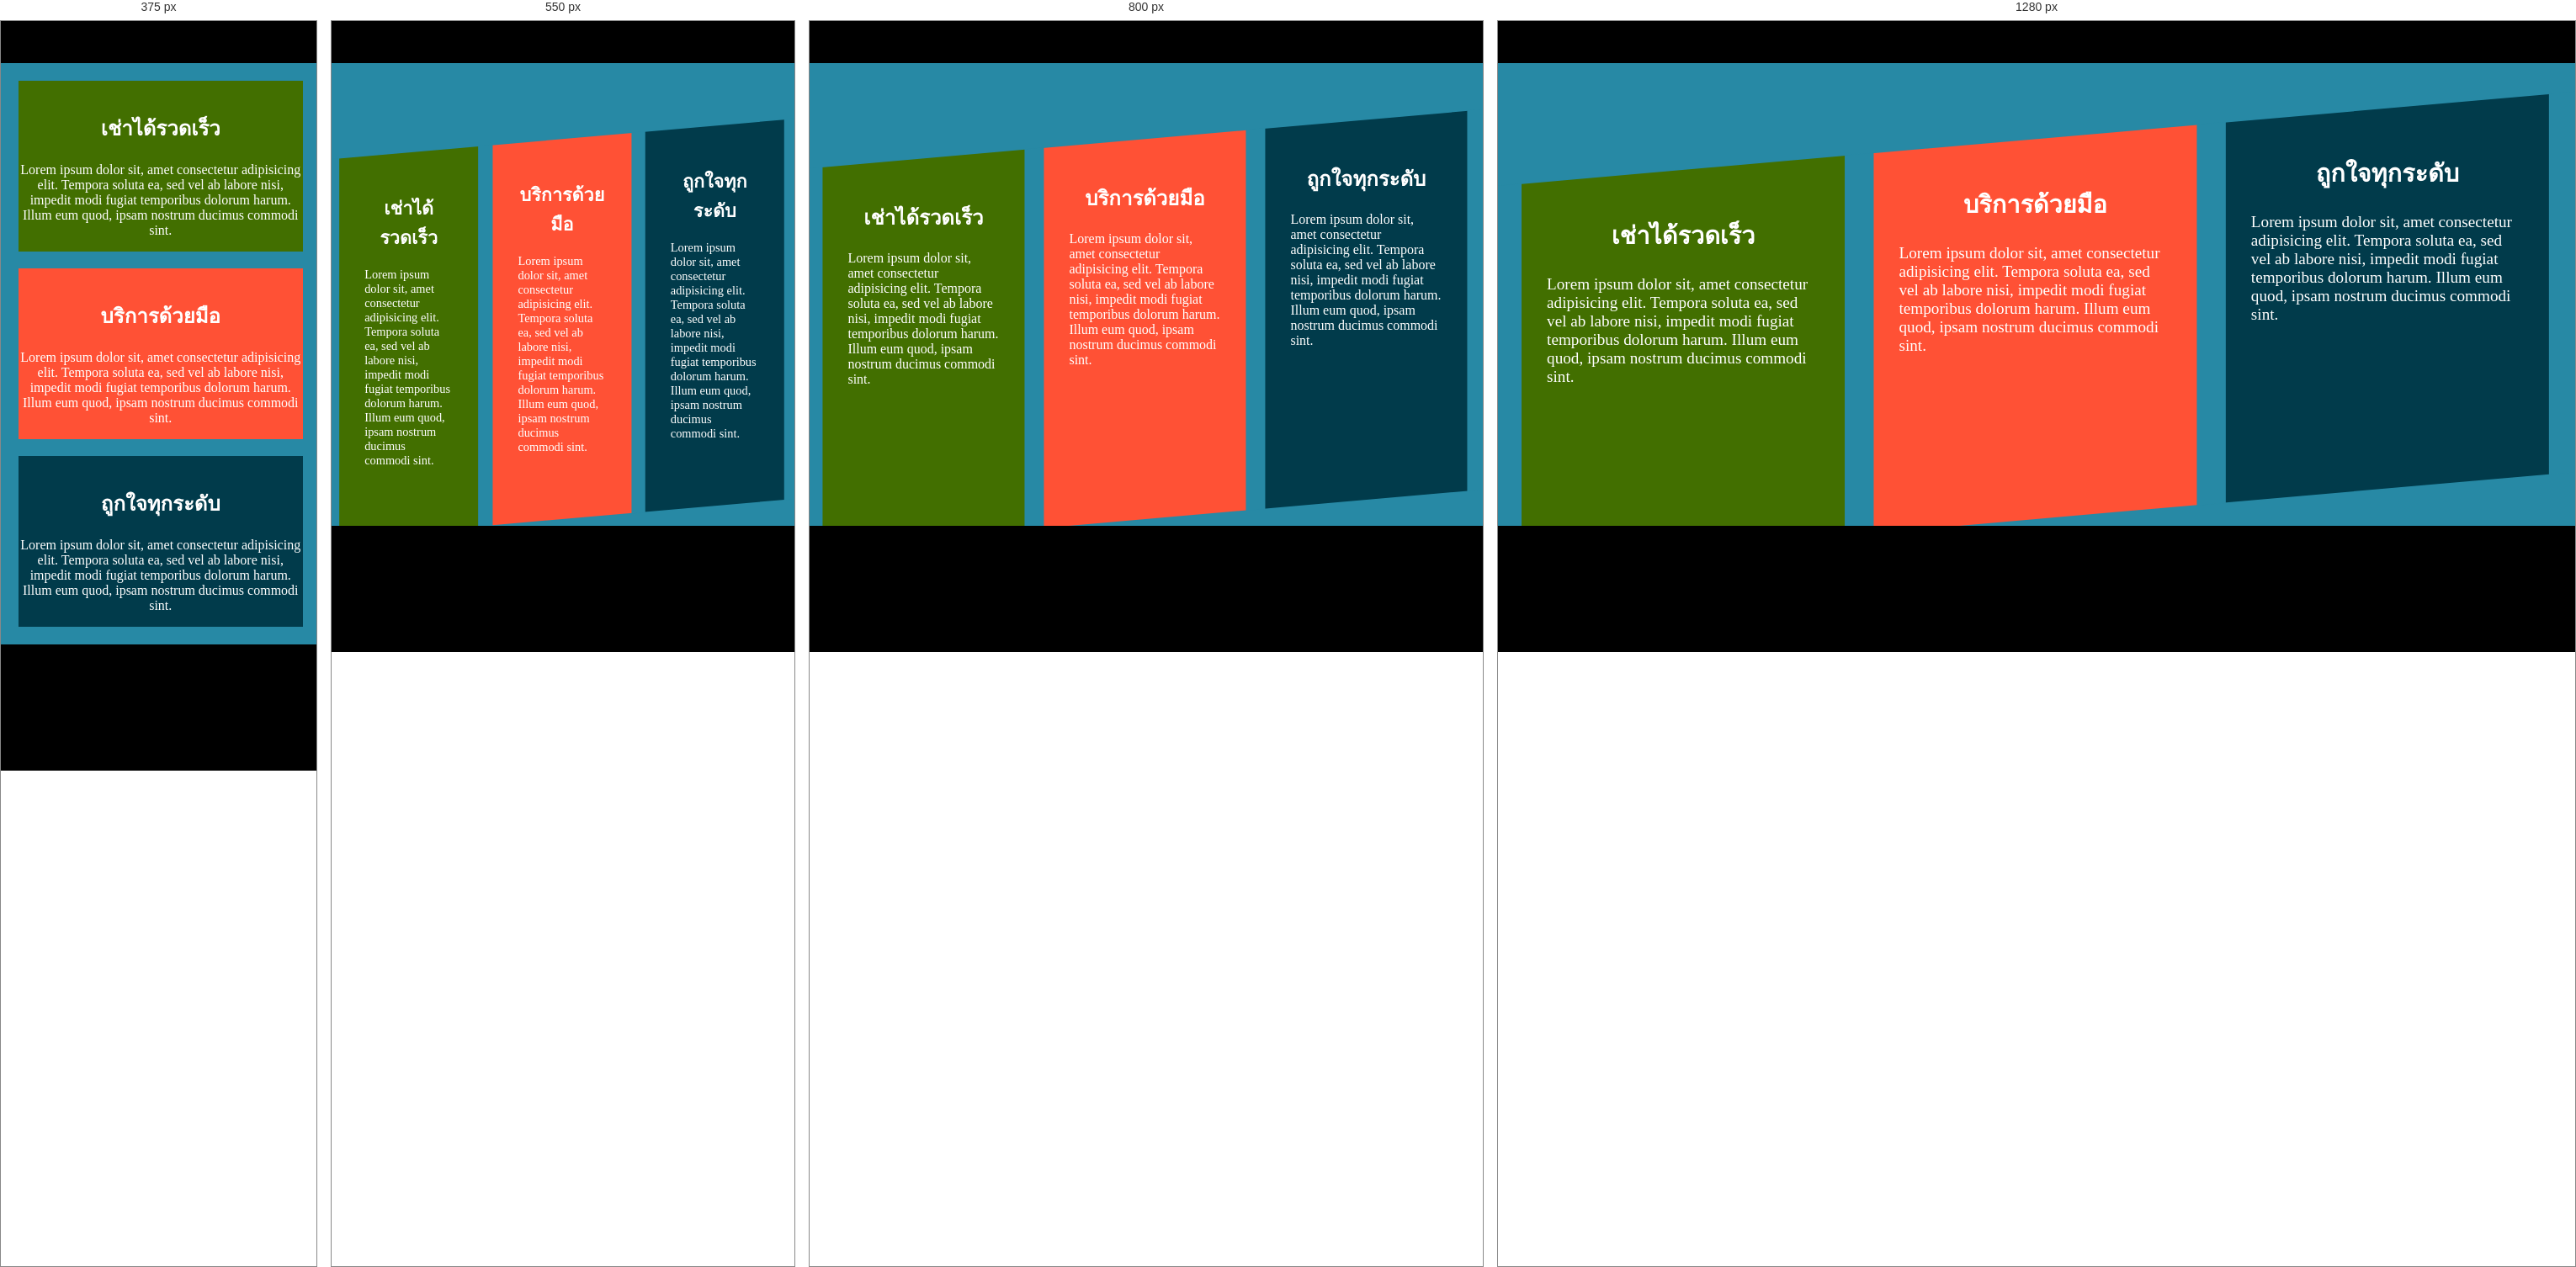
Rendered at 375 px, 550 px, 800 px and 1280 px, left to right.

<!-- file: about_us.html -->
<!DOCTYPE html>
<html lang="en">
	<head>
		<meta charset="UTF-8" />
		<meta name="viewport" content="width=device-width, initial-scale=1.0" />
		<title>Document</title>
		<link
			rel="stylesheet"
			href="https://cdnjs.cloudflare.com/ajax/libs/font-awesome/6.7.2/css/all.min.css"
		/>
		<style>
			body {
				margin: 0px;
				padding: 0px;
			}

			.menu {
				background-color: black;
				height: 50px;
			}
			.footer {
				background-color: black;
				height: 150px;
			}

			.content {
				background-color: #2789a5;
				height: 550px;
				overflow: hidden;
			}

			.big_icon {
				font-size: 48pt;
			}

			.text_center {
				text-align: center;
			}

			.row {
				background-color: #2789a5;
				height: 450px;
				width: 120%;
				border: 1px solid #2789a5;
				overflow: hidden;
				transform: translate(-10vw, 10vh) rotate(-5deg);
			}

			.row > div {
				background-color: rgba(255, 81, 53, 1);
				color: white;
				padding: 30px;
				padding-top: 230px;
				box-sizing: border-box;
				font-size: 1.2em;
				height: 700px;
				width: 30vw;
				margin-left: 2.5vw;
				display: inline-block;
				transition: all 0.5s ease;
			}

			.big_icon {
				font-size: 6em;
			}

			.row > div:hover {
				background-color: red;
				transition: all 1s ease;
			}

			.row > div > h2 {
				text-align: center;
			}

			.row > .column_1 {
				background-color: rgba(66, 111, 0, 1);
				transform: translateX(10vw) translateY(-200px) rotate(5deg);
			}
			.row > .column_2 {
				background-color: rgba(255, 81, 53, 1);
				transform: translateX(10vw) translateY(-200px) rotate(5deg);
			}
			.row > .column_3 {
				background-color: rgba(1, 59, 75, 1);
				transform: translateX(10vw) translateY(-200px) rotate(5deg);
			}

			@media screen and (max-width: 900px) {
				.row > div {
					font-size: 1em;
				}
				.big_icon {
					font-size: 3.5em;
				}
			}

			@media screen and (max-width: 700px) {
				.row > div {
					font-size: 1em;
				}
				.big_icon {
					font-size: 2.5em;
				}
			}

			@media screen and (max-width: 600px) {
				.row > div {
					font-size: 0.9em;
				}
				.big_icon {
					font-size: 2em;
				}
			}

			@media screen and (max-width: 500px) {
				body {
					height: 100vh;
					display: block;
				}

				.content {
					height: auto;
					max-height: none;
				}

				.big_icon {
					font-size: 2.5em;
				}

				.row {
					padding: 0;
					width: 100%;
					height: auto;
					transform: translate(0vw, 0vh) rotate(0deg);
					display: block;
					flex-direction: column;
					justify-content: center;
					align-items: center;
				}

				.row > div {
					padding: 10px;
					background-color: rgba(255, 81, 53, 1);
					color: white;
					box-sizing: border-box;
					font-size: 1em;
					height: auto;
					width: 90vw;
					display: flex;
					flex-direction: column;
					justify-content: center;
					align-items: center;
				}

				h2 {
					margin: 5px;
				}

				.row > .column_1 {
					text-align: center;
					margin: 20px;
					padding: 0;
					background-color: rgba(66, 111, 0, 1);
					transform: translateX(0) translateY(0) rotate(0);
				}
				.row > .column_2 {
					text-align: center;
					margin: 20px;
					padding: 0;
					background-color: rgba(255, 81, 53, 1);
					transform: translateX(0) translateY(0) rotate(0);
				}
				.row > .column_3 {
					text-align: center;
					margin: 20px;
					padding: 0;
					background-color: rgba(1, 59, 75, 1);
					transform: translateX(0) translateY(0) rotate(0);
				}
			}
		</style>
	</head>
	<body>
		<div class="menu"></div>
		<div class="content">
			<div class="row">
				<div class="column_1">
					<p class="text_center">
						<i class="fas fa-shipping-fast big_icon"></i>
					</p>
					<h2>เช่าได้รวดเร็ว</h2>
					<p>
						Lorem ipsum dolor sit, amet consectetur adipisicing
						elit. Tempora soluta ea, sed vel ab labore nisi, impedit
						modi fugiat temporibus dolorum harum. Illum eum quod,
						ipsam nostrum ducimus commodi sint.
					</p>
				</div>
				<div class="column_2">
					<p class="text_center">
						<i class="fas fa-hands-wash big_icon"></i>
					</p>
					<h2>บริการด้วยมือ</h2>
					<p>
						Lorem ipsum dolor sit, amet consectetur adipisicing
						elit. Tempora soluta ea, sed vel ab labore nisi, impedit
						modi fugiat temporibus dolorum harum. Illum eum quod,
						ipsam nostrum ducimus commodi sint.
					</p>
				</div>
				<div class="column_3">
					<p class="text_center">
						<i class="fas fa-fighter-jet big_icon"></i>
					</p>
					<h2>ถูกใจทุกระดับ</h2>
					<p>
						Lorem ipsum dolor sit, amet consectetur adipisicing
						elit. Tempora soluta ea, sed vel ab labore nisi, impedit
						modi fugiat temporibus dolorum harum. Illum eum quod,
						ipsam nostrum ducimus commodi sint.
					</p>
				</div>
			</div>
		</div>
		<div class="footer"></div>
	</body>
</html>
